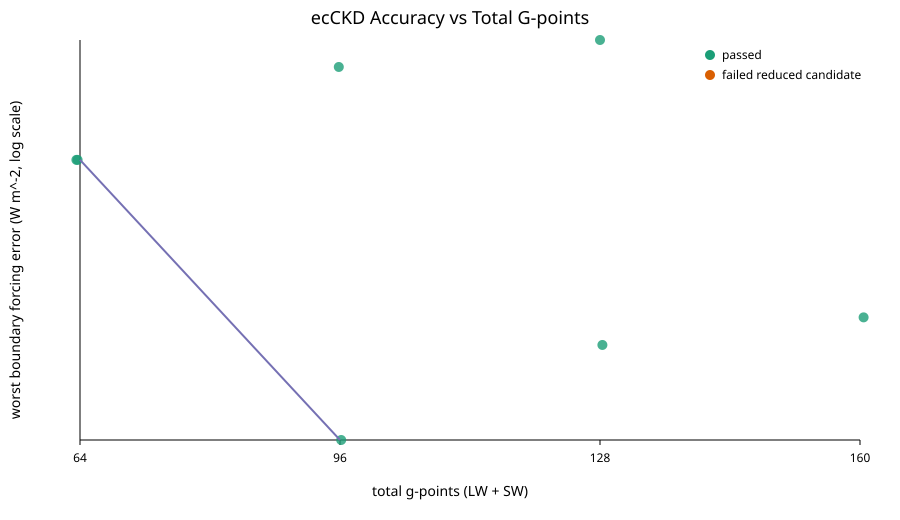

Values plotted in this chart, from the file beside it:
source, label, ng_lw, ng_sw, total_gpoints, passed, worst_toa_forcing_error_w_m2, worst_surface_forcing_error_w_m2, worst_boundary_forcing_error_w_m2, normalized_objective, objective_source, limiting_metric, limiting_metric_ratio
reduced_accuracy, official ecCKD 32x32 baseline without sh…, 32, 32, 64, true, 0.008063, 0.01403, 0.01403, 0.1822, maximum_reported_threshold_ratio, heating_rate_max_abs, 0.1822
published_model_accuracy, official ecCKD 1.0 32-LW x 32-SW climate…, 32, 32, 64, true, 0.008063, 0.01403, 0.01403, 0.1822, published_model_accuracy_hard_objective, heating_rate_max_abs, 0.1822
published_model_accuracy, official ecCKD 1.0/1.2 32-LW x 64-SW cli…, 32, 64, 96, true, 0.008052, 0.01414, 0.01414, 0.1884, published_model_accuracy_hard_objective, heating_rate_max_abs, 0.1884
published_model_accuracy, official ecCKD 1.0/1.4 32-LW x 96-SW cli…, 32, 96, 128, true, 0.008012, 0.01417, 0.01417, 0.1639, published_model_accuracy_hard_objective, heating_rate_max_abs, 0.1639
published_model_accuracy, official ecCKD 1.2/1.4 64-LW x 32-SW nar…, 64, 32, 96, true, 0.00808, 0.01372, 0.01372, 0.1848, published_model_accuracy_hard_objective, heating_rate_max_abs, 0.1848
published_model_accuracy, official ecCKD 1.2 64-LW x 64-SW climate…, 64, 64, 128, true, 0.008069, 0.01382, 0.01382, 0.1559, published_model_accuracy_hard_objective, heating_rate_max_abs, 0.1559
published_model_accuracy, official ecCKD 1.2/1.4 64-LW x 96-SW cli…, 64, 96, 160, true, 0.008029, 0.01385, 0.01385, 0.1731, published_model_accuracy_hard_objective, heating_rate_max_abs, 0.1731
